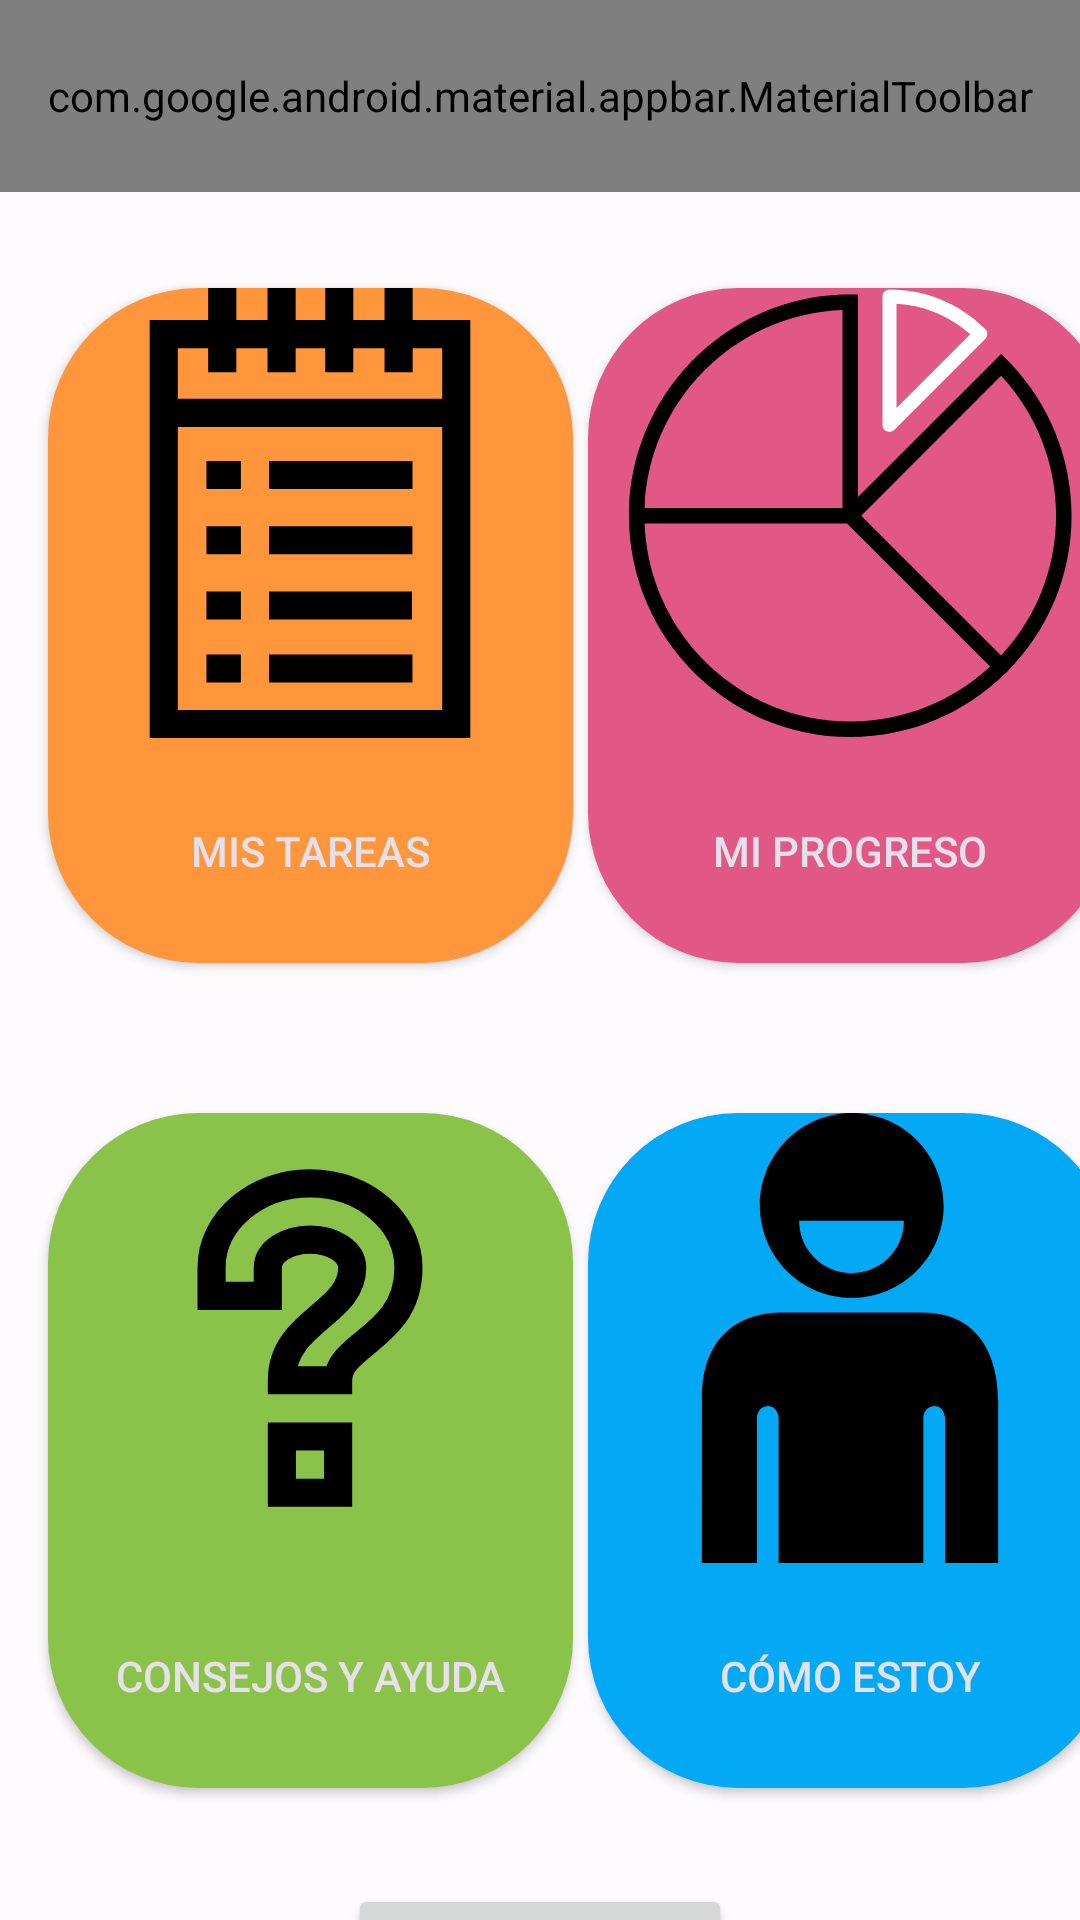

Produce the Android XML layout that renders to this screen, including the resource entries it uses.
<!-- AndroidManifest.xml: application theme Theme.Ediaries -->
<!-- res/layout/menu_principal.xml -->
<?xml version="1.0" encoding="utf-8"?>
<androidx.constraintlayout.widget.ConstraintLayout
    xmlns:android="http://schemas.android.com/apk/res/android"
    xmlns:app="http://schemas.android.com/apk/res-auto"
    xmlns:tools="http://schemas.android.com/tools"
    android:layout_width="match_parent"
    android:layout_height="match_parent"
    tools:context=".activity.MenuPrincipalActivity">

    <com.google.android.material.appbar.AppBarLayout
        android:id="@+id/appBarLayout2"
        android:layout_width="match_parent"
        android:layout_height="wrap_content"
        app:layout_constraintEnd_toEndOf="parent"
        app:layout_constraintStart_toStartOf="parent"
        app:layout_constraintTop_toTopOf="parent">

        <com.google.android.material.appbar.MaterialToolbar
            android:id="@+id/topAppBar"
            android:layout_width="match_parent"
            android:layout_height="?attr/actionBarSize"
            app:menu="@menu/top_app_bar"
            app:titleCentered="true"/>

    </com.google.android.material.appbar.AppBarLayout>

    
    <Button
        android:id="@+id/option1Button"
        style="@style/Widget.AppCompat.Button.Colored"
        android:layout_width="175dp"
        android:layout_height="225dp"
        android:layout_marginStart="16dp"
        android:layout_marginTop="32dp"
        android:background="@drawable/rounded_rectangle"
        android:clickable="true"
        android:drawableTop="@drawable/ic_task"
        android:focusable="true"
        android:text="@string/mis_tareas"
        app:backgroundTint="#FF963B"
        app:layout_constraintStart_toStartOf="parent"
        app:layout_constraintTop_toBottomOf="@+id/appBarLayout2" />

    

    <Button
        android:id="@+id/option2Button"
        style="@style/Widget.AppCompat.Button.Colored"
        android:layout_width="175dp"
        android:layout_height="225dp"
        android:layout_marginStart="16dp"
        android:background="@drawable/rounded_rectangle"
        android:clickable="true"
        android:drawableTop="@drawable/ic_graph"
        android:focusable="true"
        android:text="@string/mi_progreso"
        app:backgroundTint="#E15886"
        app:layout_constraintEnd_toEndOf="parent"
        app:layout_constraintStart_toEndOf="@+id/option1Button"
        app:layout_constraintTop_toTopOf="@+id/option1Button" />

    

    <Button
        android:id="@+id/option3Button"
        style="@style/Widget.AppCompat.Button.Colored"
        android:layout_width="175dp"
        android:layout_height="225dp"
        android:layout_marginStart="16dp"
        android:layout_marginTop="50dp"
        android:background="@drawable/rounded_rectangle"
        android:clickable="true"
        android:drawableTop="@drawable/ic_question"
        android:focusable="true"
        android:text="@string/consejos_y_ayuda"
        app:backgroundTint="#8BC34A"
        app:layout_constraintHorizontal_chainStyle="packed"
        app:layout_constraintStart_toStartOf="parent"
        app:layout_constraintTop_toBottomOf="@+id/option1Button" />

    

    <Button
        android:id="@+id/option4Button"
        style="@style/Widget.AppCompat.Button.Colored"
        android:layout_width="175dp"
        android:layout_height="225dp"
        android:layout_marginStart="16dp"
        android:background="@drawable/rounded_rectangle"
        android:clickable="true"
        android:drawableTop="@drawable/ic_child"
        android:focusable="true"
        android:text="@string/c_mo_estoy"
        app:backgroundTint="#03A9F4"
        app:layout_constraintEnd_toEndOf="parent"
        app:layout_constraintStart_toEndOf="@+id/option3Button"
        app:layout_constraintTop_toTopOf="@+id/option3Button" />

    <Button
        android:id="@+id/buttonLogout"
        android:layout_width="wrap_content"
        android:layout_height="wrap_content"
        android:layout_marginTop="32dp"
        android:text="Cerrar sesión"
        app:layout_constraintEnd_toEndOf="parent"
        app:layout_constraintStart_toStartOf="parent"
        app:layout_constraintTop_toBottomOf="@+id/option4Button" />

</androidx.constraintlayout.widget.ConstraintLayout>
<!-- resources referenced by this layout -->
<resources>
  <!-- drawable ic_question (drawable) -->
  <vector xmlns:android="http://schemas.android.com/apk/res/android"
      android:width="150dp"
      android:height="150dp"
      android:viewportWidth="32"
      android:viewportHeight="32">
    <path
        android:pathData="M14,23h4v4h-4z"
        android:strokeWidth="2"
        android:fillColor="#00000000"
        android:strokeColor="#000000"/>
    <path
        android:pathData="M16,5c-3.866,0 -7,2.686 -7,6v2h4v-2c0,-1.105 1.343,-2 3,-2s3,0.877 3,2c0,3.321 -5,3.782 -5,8h4c0,-2.629 5,-3.039 5,-8C23,7.727 19.866,5 16,5z"
        android:strokeWidth="2"
        android:fillColor="#00000000"
        android:strokeColor="#000000"/>
  </vector>
  <!-- drawable rounded_rectangle (drawable) -->
  <?xml version="1.0" encoding="utf-8"?>
  <shape xmlns:android="http://schemas.android.com/apk/res/android">
      <corners android:radius="50dp" />
      <solid android:color="@color/Azul" />
  </shape>
  <string name="c_mo_estoy">Cómo estoy</string>
  <string name="consejos_y_ayuda">Consejos y ayuda</string>
  <string name="mi_progreso">Mi progreso</string>
  <string name="mis_tareas">Mis tareas</string>
  <style name="Theme.Ediaries" parent="Base.Theme.Ediaries" />
  <color name="Azul">#007BFF</color>
  <color name="md_theme_light_primary">#005BC0</color>
  <color name="md_theme_light_onPrimary">#FFFFFF</color>
  <color name="md_theme_light_primaryContainer">#D8E2FF</color>
  <color name="md_theme_light_onPrimaryContainer">#001A41</color>
  <color name="md_theme_light_secondary">#006874</color>
  <color name="md_theme_light_onSecondary">#FFFFFF</color>
  <color name="md_theme_light_secondaryContainer">#97F0FF</color>
  <color name="md_theme_light_onSecondaryContainer">#001F24</color>
  <color name="md_theme_light_tertiary">#325CA8</color>
  <color name="md_theme_light_onTertiary">#FFFFFF</color>
  <color name="md_theme_light_tertiaryContainer">#D8E2FF</color>
  <color name="md_theme_light_onTertiaryContainer">#001A42</color>
  <color name="md_theme_light_error">#BA1A1A</color>
  <color name="md_theme_light_errorContainer">#FFDAD6</color>
  <color name="md_theme_light_onError">#FFFFFF</color>
  <color name="md_theme_light_onErrorContainer">#410002</color>
  <color name="md_theme_light_background">#FEFBFF</color>
  <color name="md_theme_light_onBackground">#001849</color>
  <color name="md_theme_light_surface">#FEFBFF</color>
  <color name="md_theme_light_onSurface">#001849</color>
  <color name="md_theme_light_surfaceVariant">#E1E2EC</color>
  <color name="md_theme_light_onSurfaceVariant">#44474F</color>
  <color name="md_theme_light_outline">#74777F</color>
  <color name="md_theme_light_inverseOnSurface">#EEF0FF</color>
  <color name="md_theme_light_inverseSurface">#002B75</color>
  <color name="md_theme_light_inversePrimary">#ADC7FF</color>
  <style name="TextAppearance.App.TitleLarge" parent="TextAppearance.Material3.TitleLarge">
          <item name="fontFamily">@font/rubik_light</item>
          <item name="android:fontFamily">@font/rubik_light</item>
      </style>
  <style name="TextAppearance.App.TitleMedium" parent="TextAppearance.Material3.TitleMedium">
          <item name="fontFamily">@font/rubik_light</item>
          <item name="android:fontFamily">@font/rubik_light</item>
      </style>
  <style name="Widget.App.Toolbar" parent="Widget.Material3.Toolbar">
          <item name="materialThemeOverlay">@style/ThemeOverlay.App.Toolbar</item>
          <item name="titleTextAppearance">@style/TextAppearance.App.TitleLarge</item>
          <item name="subtitleTextAppearance">@style/TextAppearance.App.TitleMedium</item>
      </style>
  <style name="ThemeOverlay.App.Toolbar" parent="">
          <item name="colorSurface">#005bc0</item>
          <item name="colorOnSurface">@color/md_theme_light_surface</item>
      </style>
</resources>
